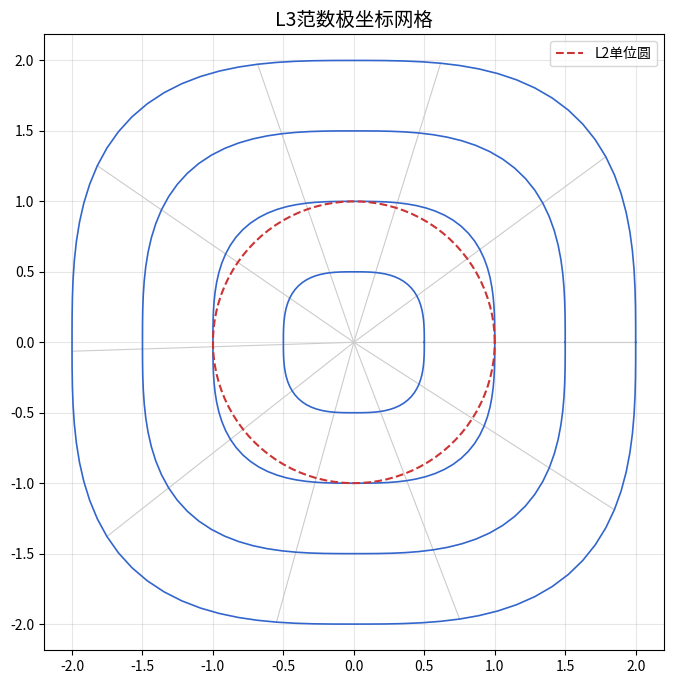

Generate this figure with matplotlib:
import numpy as np
import matplotlib.pyplot as plt

# L3极坐标转笛卡尔坐标
def l3_polar_to_cart(r, theta):
    x_dir = np.cos(theta)
    y_dir = np.sin(theta)
    r_p = (np.abs(x_dir)**3 + np.abs(y_dir)**3) ** (1/3)
    x = r * x_dir / r_p
    y = r * y_dir / r_p
    return x, y

# 生成L3极坐标网格
theta = np.linspace(0, 2*np.pi, 100)
r_list = np.linspace(0, 2, 5)

plt.figure(figsize=(8,8))
# 画径向线（固定theta，变化r）
for t in theta[::10]:
    x, y = l3_polar_to_cart(r_list, t)
    plt.plot(x, y, color='#cccccc', linewidth=0.8)
# 画角向线（固定r，变化theta）
for r in r_list[1:]:
    x, y = l3_polar_to_cart(r, theta)
    plt.plot(x, y, color='#3366cc', linewidth=1.2)

# 对比L2单位圆
x_circle = np.cos(theta)
y_circle = np.sin(theta)
plt.plot(x_circle, y_circle, color='#cc3333', linestyle='--', label='L2单位圆')

plt.title('L3范数极坐标网格', fontsize=14)
plt.axis('equal')
plt.legend()
plt.grid(True, alpha=0.3)
plt.show()
